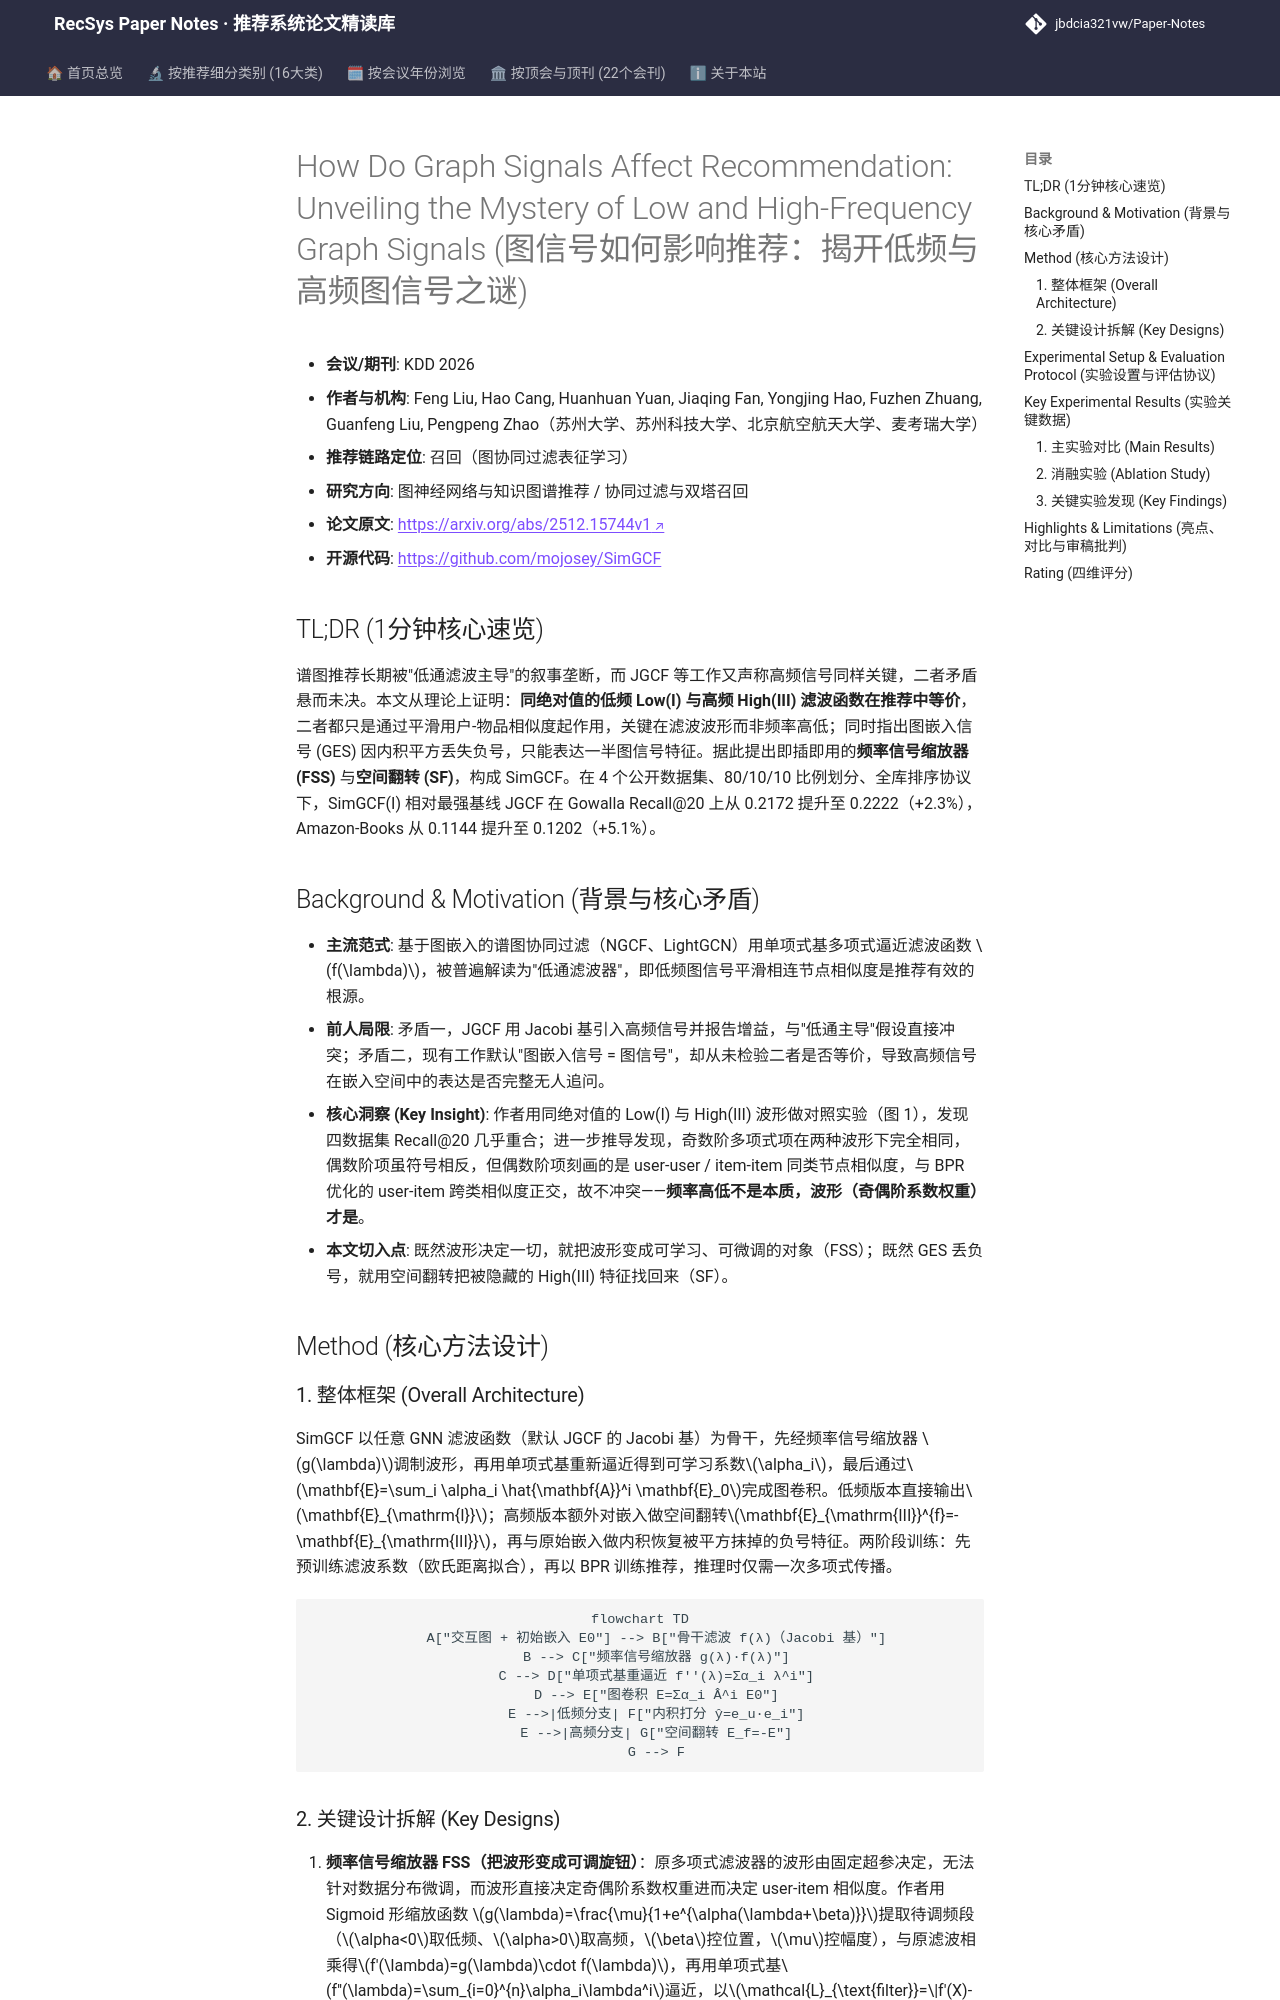

repository: jbdcia321vw/Paper-Notes · page: venues/KDD/2026/graph_rec/how_do_graph_signals_affect_recommendation_unveiling_the_mystery_of_low_and/index.html · generator: mkdocs

---
title: "[Paper Note] How Do Graph Signals Affect Recommendation: Unveiling the Mystery of Low and High-Frequency Graph Signals"
description: "[KDD 2026][图神经网络与知识图谱推荐] 理论证明同绝对值低频/高频图信号在推荐中等价，提出频率信号缩放器与空间翻转插件，在四个数据集全库排序下 Recall@20 最高提升约 3.0%。"
tags:
  - KDD
  - 图神经网络与知识图谱推荐
  - 召回
  - 谱图滤波
  - 频率信号缩放
  - 空间翻转
date: 2026-11-13
venue: KDD
year: 2026
paper_url: "https://arxiv.org/abs/2512.15744"
code_url: "https://github.com/mojosey/SimGCF"
categories:
  - graph_rec
  - collaborative_filtering
---

# How Do Graph Signals Affect Recommendation: Unveiling the Mystery of Low and High-Frequency Graph Signals (图信号如何影响推荐：揭开低频与高频图信号之谜)

- **会议/期刊**: KDD 2026
- **作者与机构**: Feng Liu, Hao Cang, Huanhuan Yuan, Jiaqing Fan, Yongjing Hao, Fuzhen Zhuang, Guanfeng Liu, Pengpeng Zhao（苏州大学、苏州科技大学、北京航空航天大学、麦考瑞大学）
- **推荐链路定位**: 召回（图协同过滤表征学习）
- **研究方向**: 图神经网络与知识图谱推荐 / 协同过滤与双塔召回
- **论文原文**: [https://arxiv.org/abs/2512.15744v1](https://arxiv.org/abs/2512.15744v1)
- **开源代码**: [https://github.com/mojosey/SimGCF](https://github.com/mojosey/SimGCF)

## TL;DR (1分钟核心速览)

谱图推荐长期被"低通滤波主导"的叙事垄断，而 JGCF 等工作又声称高频信号同样关键，二者矛盾悬而未决。本文从理论上证明：**同绝对值的低频 Low(I) 与高频 High(III) 滤波函数在推荐中等价**，二者都只是通过平滑用户-物品相似度起作用，关键在滤波波形而非频率高低；同时指出图嵌入信号 (GES) 因内积平方丢失负号，只能表达一半图信号特征。据此提出即插即用的**频率信号缩放器 (FSS)** 与**空间翻转 (SF)**，构成 SimGCF。在 4 个公开数据集、80/10/10 比例划分、全库排序协议下，SimGCF(I) 相对最强基线 JGCF 在 Gowalla Recall@20 上从 0.2172 提升至 0.2222（+2.3%），Amazon-Books 从 0.1144 提升至 0.1202（+5.1%）。

## Background & Motivation (背景与核心矛盾)

- **主流范式**: 基于图嵌入的谱图协同过滤（NGCF、LightGCN）用单项式基多项式逼近滤波函数 $f(\lambda)$，被普遍解读为"低通滤波器"，即低频图信号平滑相连节点相似度是推荐有效的根源。
- **前人局限**: 矛盾一，JGCF 用 Jacobi 基引入高频信号并报告增益，与"低通主导"假设直接冲突；矛盾二，现有工作默认"图嵌入信号 = 图信号"，却从未检验二者是否等价，导致高频信号在嵌入空间中的表达是否完整无人追问。
- **核心洞察 (Key Insight)**: 作者用同绝对值的 Low(I) 与 High(III) 波形做对照实验（图 1），发现四数据集 Recall@20 几乎重合；进一步推导发现，奇数阶多项式项在两种波形下完全相同，偶数阶项虽符号相反，但偶数阶项刻画的是 user-user / item-item 同类节点相似度，与 BPR 优化的 user-item 跨类相似度正交，故不冲突——**频率高低不是本质，波形（奇偶阶系数权重）才是**。
- **本文切入点**: 既然波形决定一切，就把波形变成可学习、可微调的对象（FSS）；既然 GES 丢负号，就用空间翻转把被隐藏的 High(III) 特征找回来（SF）。

## Method (核心方法设计)

### 1. 整体框架 (Overall Architecture)

SimGCF 以任意 GNN 滤波函数（默认 JGCF 的 Jacobi 基）为骨干，先经频率信号缩放器 $g(\lambda)$调制波形，再用单项式基重新逼近得到可学习系数$\alpha_i$，最后通过$\mathbf{E}=\sum_i \alpha_i \hat{\mathbf{A}}^i \mathbf{E}_0$完成图卷积。低频版本直接输出$\mathbf{E}_{\mathrm{I}}$；高频版本额外对嵌入做空间翻转$\mathbf{E}_{\mathrm{III}}^{f}=-\mathbf{E}_{\mathrm{III}}$，再与原始嵌入做内积恢复被平方抹掉的负号特征。两阶段训练：先预训练滤波系数（欧氏距离拟合），再以 BPR 训练推荐，推理时仅需一次多项式传播。

```mermaid
flowchart TD
    A["交互图 + 初始嵌入 E0"] --> B["骨干滤波 f(λ)（Jacobi 基）"]
    B --> C["频率信号缩放器 g(λ)·f(λ)"]
    C --> D["单项式基重逼近 f''(λ)=Σα_i λ^i"]
    D --> E["图卷积 E=Σα_i Â^i E0"]
    E -->|低频分支| F["内积打分 ŷ=e_u·e_i"]
    E -->|高频分支| G["空间翻转 E_f=-E"]
    G --> F
```
